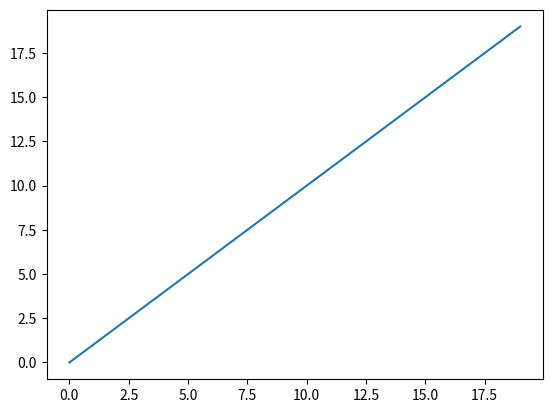
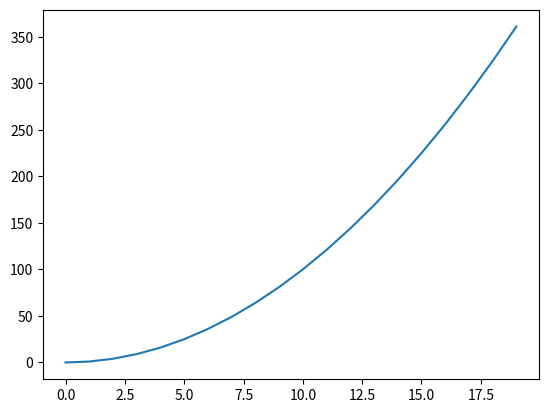
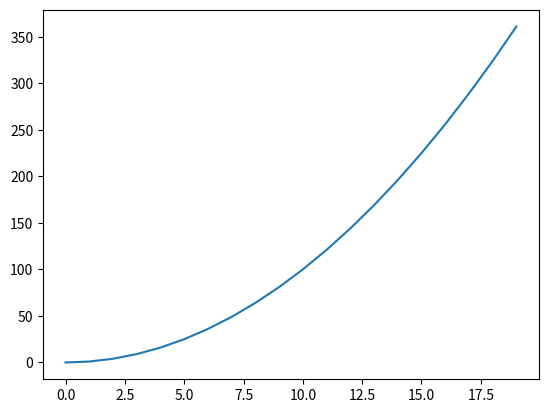

The matplotlib source for these figures, in order:
import numpy as np

a = 10
a, b = 10, 20

a = 1
b = 4.3
c = "Hi there and welcome to the workshop"

print(type(a))

print(type(b))

print(type(c))

type(a)

c[1]  # use 1 to get the second element, since Python indices start from zero

c.title()

c.split()

def square(x):
    # TODO: Finish this function
    pass

def square(x):
    return x**2 

square(1) == 1

square(-5) == 25

nums = [1, 5, 10, 20]

# TODO: Comment out and complete the following code

nums = [1, 5, 10, 20]
for num in nums:
    print(square(num))

nums = [1, 5, 10, 20]

# TODO: Comment out and complete the following code

nums = [1, 5, 10, 20]
[square(x) for x in nums]

list(range(20))

range(20)

c = np.array(range(20))
c

d = np.array(range(20))

import matplotlib.pyplot as plt
fig, ax = plt.subplots()
ax.plot(d)
plt.show()

fig, ax = plt.subplots()
ax.plot(d**2)
plt.show()

# You could also use your square function
fig, ax = plt.subplots()
ax.plot(square(d))
plt.show()